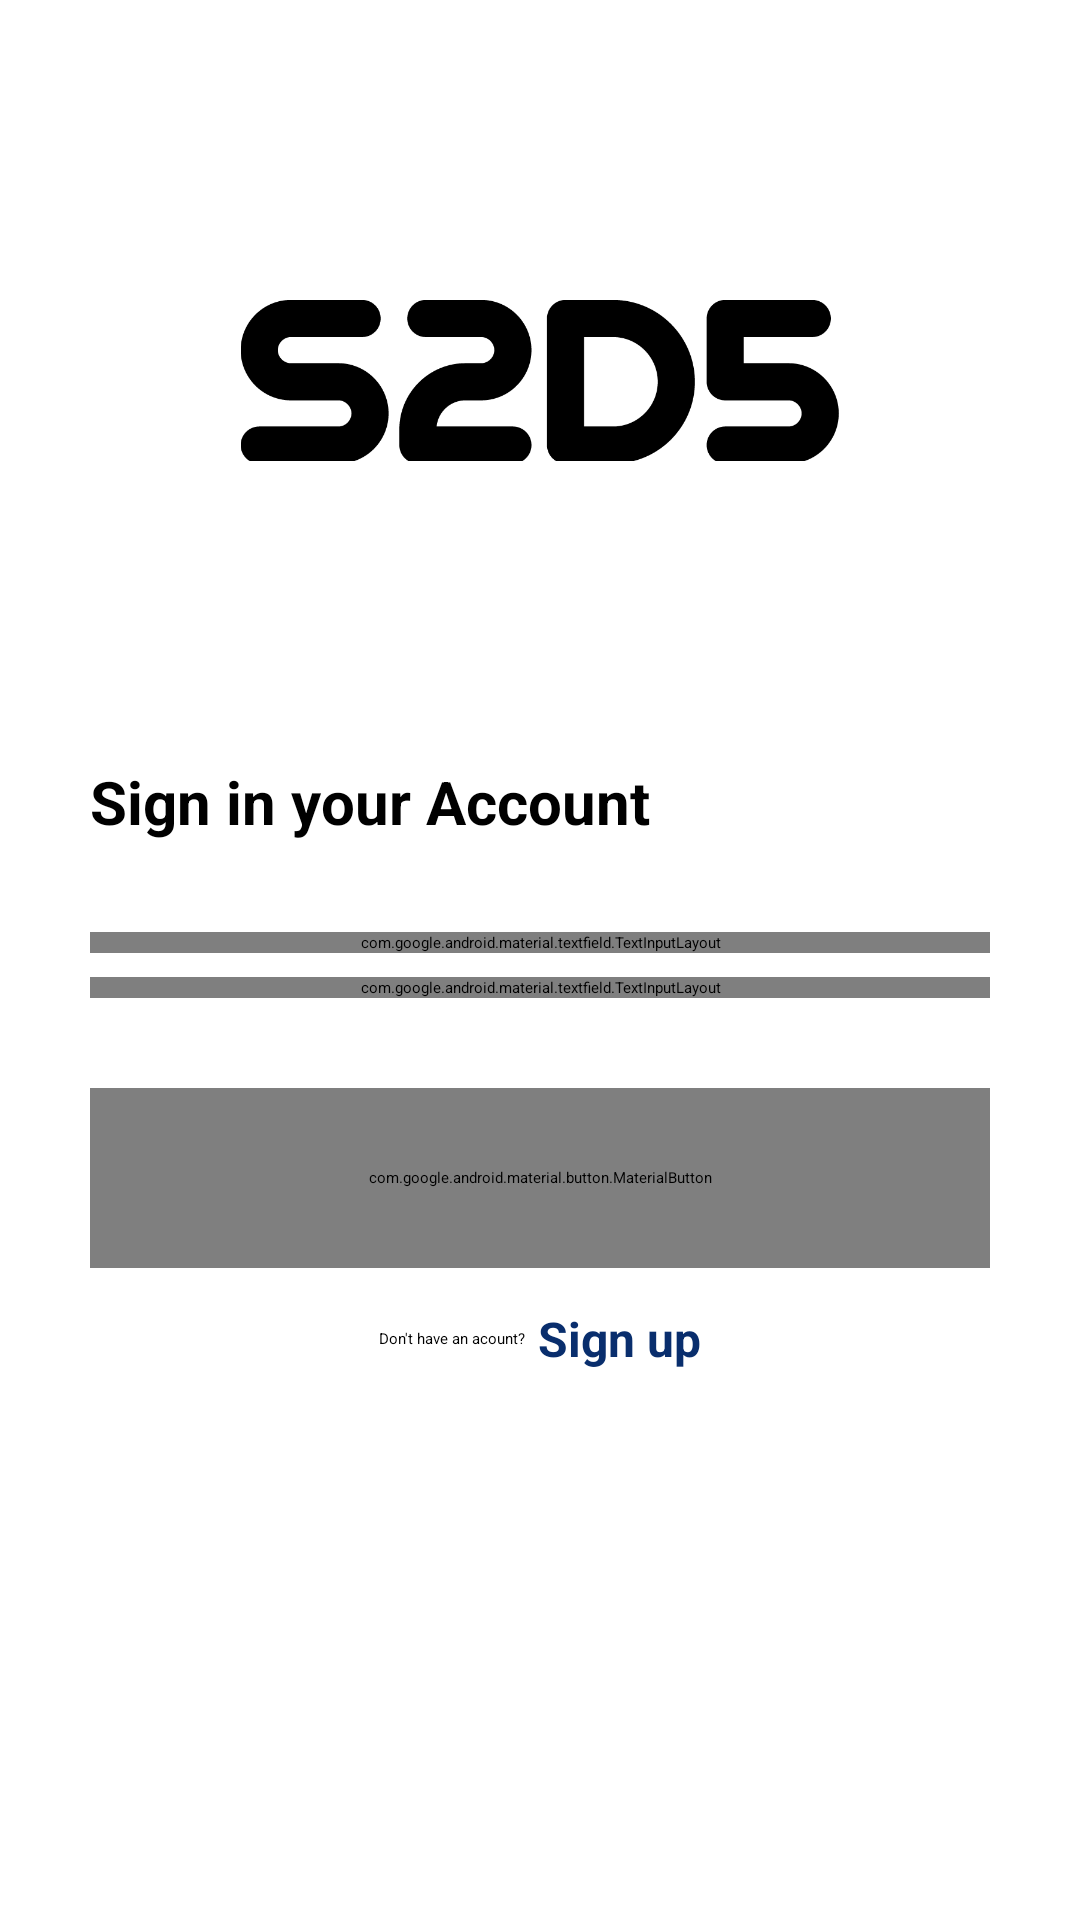

The Android layout XML behind this screen, and the referenced resources:
<!-- AndroidManifest.xml: application theme Theme.CodingTest -->
<!-- res/layout/activity_login.xml -->
<?xml version="1.0" encoding="utf-8"?>
<layout>

    <data>

        <variable
            name="activity"
            type="kr.co.dantalk.codingTest.ui.LoginActivity" />
    </data>

    <androidx.constraintlayout.widget.ConstraintLayout xmlns:android="http://schemas.android.com/apk/res/android"
        xmlns:app="http://schemas.android.com/apk/res-auto"
        xmlns:tools="http://schemas.android.com/tools"
        android:layout_width="match_parent"
        android:layout_height="match_parent"
        tools:context=".ui.LoginActivity">

        <ImageView
            android:id="@+id/logoIV"
            android:layout_width="200dp"
            android:adjustViewBounds="true"
            android:layout_height="wrap_content"
            android:layout_marginTop="100dp"
            android:src="@drawable/logo"
            app:layout_constraintEnd_toEndOf="parent"
            app:layout_constraintStart_toStartOf="parent"
            app:layout_constraintTop_toTopOf="parent" />

        <TextView
            android:id="@+id/logoTextTV"
            android:layout_width="wrap_content"
            android:layout_height="wrap_content"
            android:layout_marginStart="30dp"
            android:layout_marginTop="100dp"
            android:text="Sign in your Account"
            android:textSize="20sp"
            android:textStyle="bold"
            app:layout_constraintStart_toStartOf="parent"
            app:layout_constraintTop_toBottomOf="@id/logoIV" />

        <com.google.android.material.textfield.TextInputLayout
            android:id="@+id/emailTI"
            style="@style/Widget.MaterialComponents.TextInputLayout.OutlinedBox"
            android:layout_width="0dp"
            android:layout_height="wrap_content"
            android:layout_marginHorizontal="30dp"
            android:layout_marginTop="30dp"
            app:errorIconDrawable="@null"
            app:layout_constraintEnd_toEndOf="parent"
            app:layout_constraintStart_toStartOf="parent"
            app:layout_constraintTop_toBottomOf="@id/logoTextTV">

            <com.google.android.material.textfield.TextInputEditText
                android:id="@+id/emailET"
                android:layout_width="match_parent"
                android:layout_height="wrap_content"
                android:hint="Email"
                android:inputType="textWebEmailAddress" />

        </com.google.android.material.textfield.TextInputLayout>

        <com.google.android.material.textfield.TextInputLayout
            android:id="@+id/passwordTI"
            style="@style/Widget.MaterialComponents.TextInputLayout.OutlinedBox"
            android:layout_width="0dp"
            android:layout_height="wrap_content"
            android:layout_marginHorizontal="30dp"
            android:layout_marginTop="8dp"
            app:layout_constraintEnd_toEndOf="parent"
            app:layout_constraintStart_toStartOf="parent"
            app:layout_constraintTop_toBottomOf="@id/emailTI"
            app:passwordToggleEnabled="true">

            <com.google.android.material.textfield.TextInputEditText
                android:id="@+id/passwordET"
                android:layout_width="match_parent"
                android:layout_height="wrap_content"
                android:hint="Password"
                android:inputType="textPassword" />

        </com.google.android.material.textfield.TextInputLayout>

        <com.google.android.material.button.MaterialButton
            android:id="@+id/loginBTN"
            android:layout_width="0dp"
            android:layout_height="60dp"
            android:layout_margin="30dp"
            android:onClick="@{(v)->activity.onClick(v)}"
            android:text="Sign in"
            app:layout_constraintEnd_toEndOf="parent"
            app:layout_constraintStart_toStartOf="parent"
            app:layout_constraintTop_toBottomOf="@id/passwordTI" />

        <TextView
            android:id="@+id/signupPrefix"
            android:layout_width="wrap_content"
            android:layout_height="wrap_content"
            android:layout_marginTop="20dp"
            android:text="Don't have an acount?"
            app:layout_constraintEnd_toStartOf="@id/signupPostfix"
            app:layout_constraintHorizontal_chainStyle="packed"
            app:layout_constraintStart_toStartOf="parent"
            app:layout_constraintTop_toBottomOf="@id/loginBTN" />

        <TextView
            android:id="@+id/signupPostfix"
            android:layout_width="wrap_content"
            android:layout_height="wrap_content"
            android:onClick="@{(v)->activity.onClick(v)}"
            android:text=" Sign up"
            android:textColor="@color/dark_blue"
            android:textSize="16sp"
            android:textStyle="bold"
            app:layout_constraintBottom_toBottomOf="@id/signupPrefix"
            app:layout_constraintEnd_toEndOf="parent"
            app:layout_constraintStart_toEndOf="@id/signupPrefix"
            app:layout_constraintTop_toTopOf="@id/signupPrefix" />
    </androidx.constraintlayout.widget.ConstraintLayout>
</layout>
<!-- resources referenced by this layout -->
<resources>
  <color name="dark_blue">#092e6d</color>
  <!-- drawable logo: png bitmap (drawable-v24, 10475 bytes) -->
</resources>
